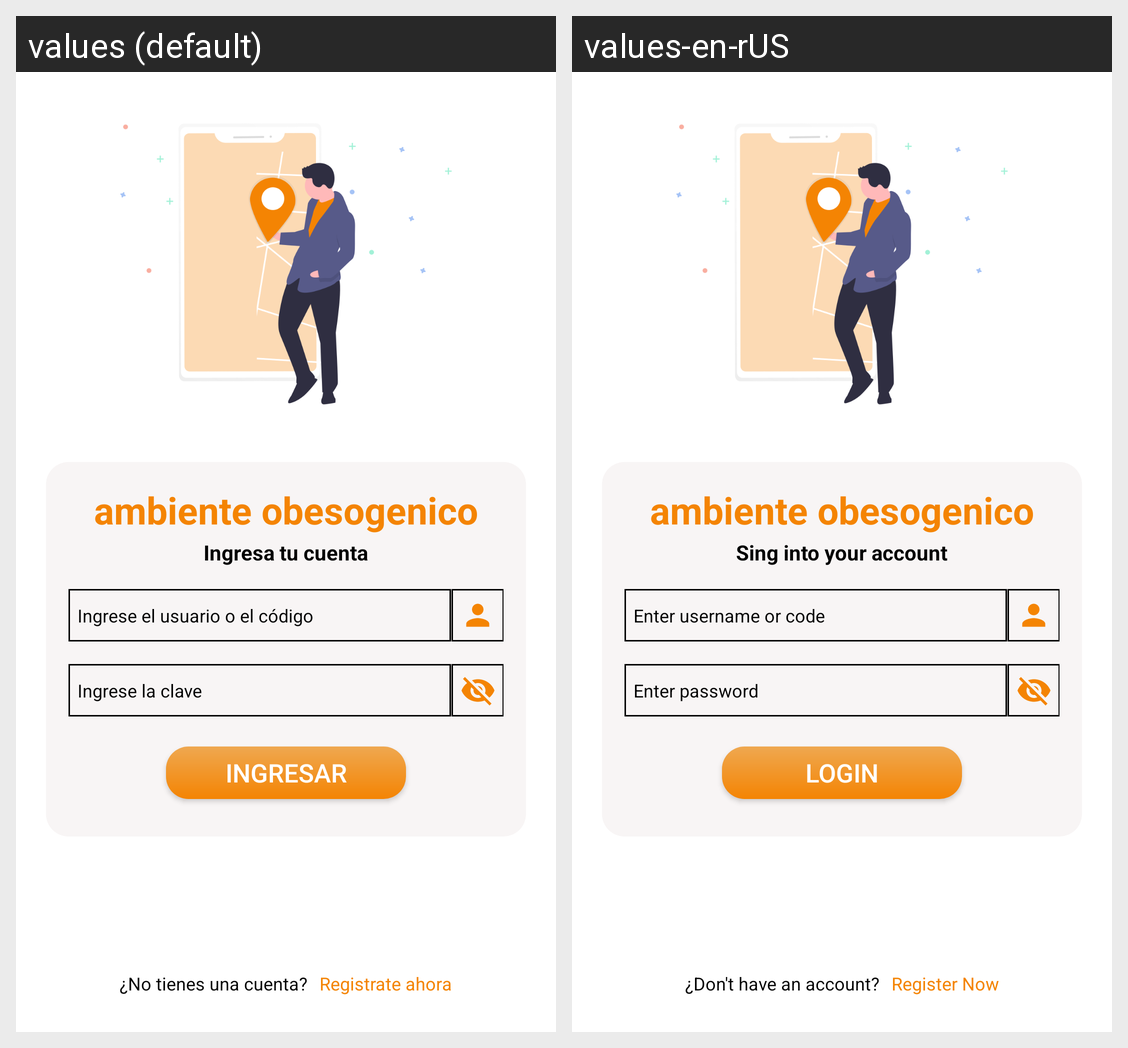

The same Android screen rendered under two of its app's locales, left to right. List the strings drawn on it with the default value and each locale's translation.
Android screen res/layout/activity_login_users.xml rendered under 2 locales, left to right: values (default), values-en-rUS. Device: Nexus 5 (rendered at 1080×1920; each locale shown at half size, 540×960, under a caption strip naming it); theme AppTheme.NoActionBar.
Strings drawn on this screen, with the default value and each locale's value (text and hints the layout hard-codes, and strings that could not be matched under every locale, appear in the picture but are not listed):

ingreso_account
  values: Ingresa tu cuenta
  values-en-rUS: Sing into your account

usuario
  values: Ingrese el usuario o el código
  values-en-rUS: Enter username or code

clave
  values: Ingrese la clave
  values-en-rUS: Enter password

login
  values: Ingresar
  values-en-rUS: Login

text_account
  values: ¿No tienes una cuenta?
  values-en-rUS: ¿Don't have an account?

registro
  values: Registrate ahora
  values-en-rUS: Register Now
